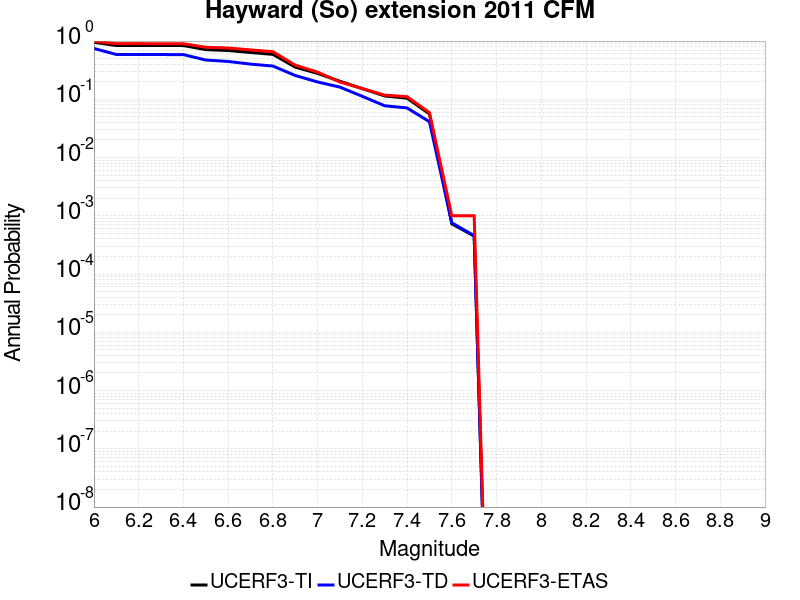

Source data for this figure (header and first rows):
Magnitude, UCERF3-TI Prob, UCERF3-TD Prob, UCERF3-ETAS Prob
6.0, 0.953, 0.7454, 0.988
6.1, 0.8386, 0.5883, 0.902
6.2, 0.8386, 0.5883, 0.902
6.3, 0.8378, 0.5868, 0.9
6.4, 0.837, 0.5856, 0.9
6.5, 0.7131, 0.4725, 0.783
6.6, 0.6881, 0.4465, 0.759
6.7, 0.637, 0.4019, 0.705
6.8, 0.5905, 0.3727, 0.658
6.9, 0.357, 0.2565, 0.385
7.0, 0.2785, 0.1985, 0.293
7.1, 0.2041, 0.1619, 0.198
7.2, 0.1528, 0.1124, 0.153
7.3, 0.1141, 0.07748, 0.118
7.4, 0.1046, 0.07108, 0.111
7.5, 0.05624, 0.04128, 0.059
7.6, 7.2899484E-4, 7.576788E-4, 0.001
7.7, 4.484453E-4, 4.5627548E-4, 0.001
